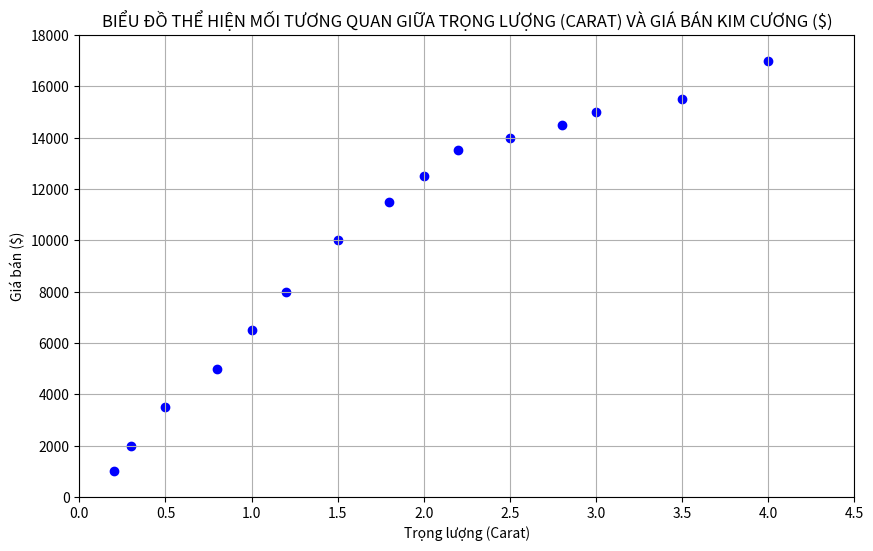

Generate this figure with matplotlib:
import numpy as np
import matplotlib.pyplot as plt
from scipy import stats

# Dữ liệu mẫu (có thể thay thế bằng dữ liệu thực từ file)
weights = np.array([0.2, 0.3, 0.5, 0.8, 1.0, 1.2, 1.5, 1.8, 2.0, 2.2, 2.5, 2.8, 3.0, 3.5, 4.0])
prices = np.array([1000, 2000, 3500, 5000, 6500, 8000, 10000, 11500, 12500, 13500, 14000, 14500, 15000, 15500, 17000])

# Tính hệ số tương quan
correlation = np.corrcoef(weights, prices)[0, 1]

# Tạo biểu đồ
plt.figure(figsize=(10, 6))
plt.grid(True)
plt.scatter(weights, prices, color='blue')

# Đặt tiêu đề và nhãn
plt.title('BIỂU ĐỒ THỂ HIỆN MỐI TƯƠNG QUAN GIỮA TRỌNG LƯỢNG (CARAT) VÀ GIÁ BÁN KIM CƯƠNG ($)')
plt.xlabel('Trọng lượng (Carat)')
plt.ylabel('Giá bán ($)')

# Thiết lập giới hạn trục x và y
plt.xlim(0, max(weights) + 0.5)
plt.ylim(0, max(prices) + 1000)

# In hệ số tương quan
print(f"Hệ số tương quan giữa trọng lượng và giá bán kim cương: {correlation}")

plt.show()